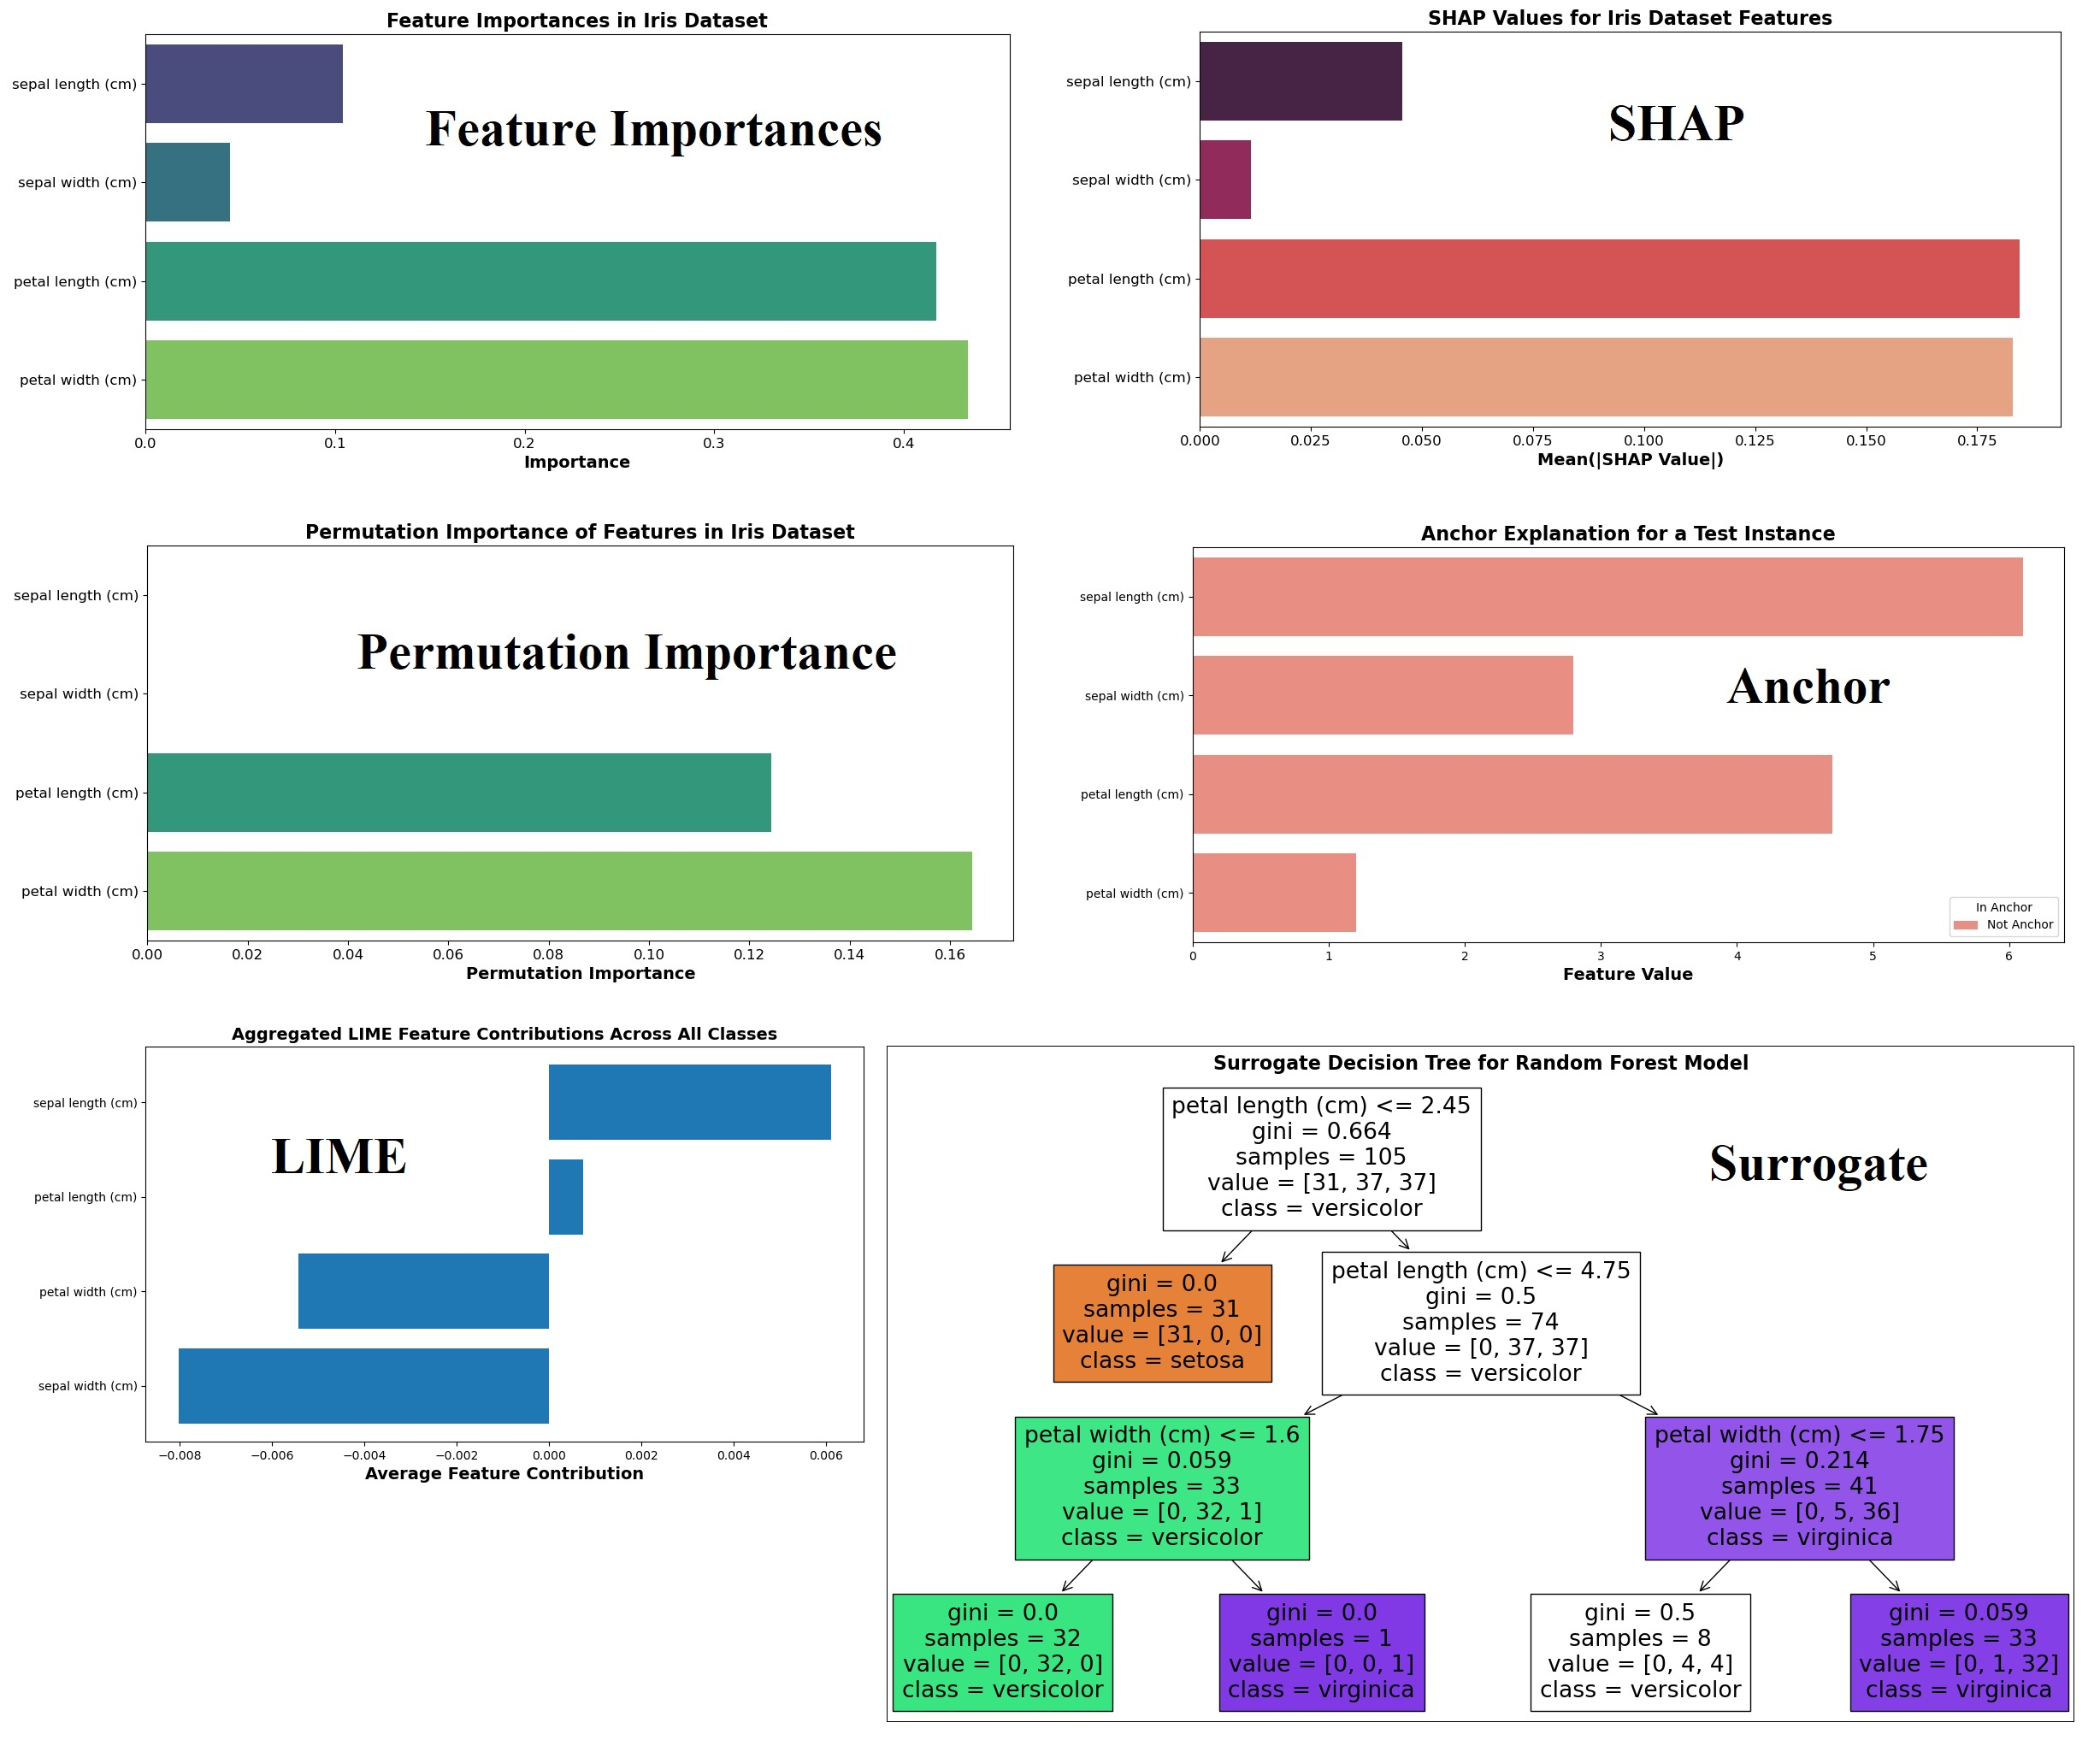

Generate this figure with Python:
# -*- coding: utf-8 -*-
"""
Created on Fri Jan  5 09:56:02 2024

@author: S.M.H Mousavi
"""

import matplotlib.pyplot as plt
import seaborn as sns
from sklearn.datasets import load_iris
from sklearn.ensemble import RandomForestClassifier
from sklearn.model_selection import train_test_split

# Load the iris dataset
iris = load_iris()
X = iris.data
y = iris.target
feature_names = iris.feature_names
# Train a Random Forest Classifier
X_train, X_test, y_train, y_test = train_test_split(X, y, test_size=0.3, random_state=42)
rf = RandomForestClassifier(n_estimators=100, random_state=42)
rf.fit(X_train, y_train)



# XAI Feature Importances
importances = rf.feature_importances_
# Print feature importances
print(f"Feature Importances")
for index, (name, importance) in enumerate(zip(feature_names, importances)):
    print(f"{index}. {name}: {importance:.4f}")
# Create a figure for feature importances
plt.figure(figsize=(10, 6))
sns.barplot(y=feature_names, x=importances, palette="viridis")
plt.title('Feature Importances in Iris Dataset', fontsize=16, fontweight='bold')
plt.xlabel('Importance', fontsize=14, fontweight='bold')
plt.ylabel('Features', fontsize=14, fontweight='bold')
plt.xticks(fontsize=12)
plt.yticks(fontsize=12)
plt.show()



# XAI SHAP
import shap
import numpy as np
import matplotlib.pyplot as plt
import seaborn as sns
# Create a SHAP explainer
explainer = shap.TreeExplainer(rf)
shap_values = explainer.shap_values(X_train)
# Summarize the SHAP values for each feature
shap_sum = np.abs(shap_values[0]).mean(axis=0)
# Print SHAP values for each feature
print(f"SHAP")
feature_names = iris.feature_names
for index, (name, shap_value) in enumerate(zip(feature_names, shap_sum)):
    print(f"{index}. {name}: {shap_value:.4f}")
# Create a figure for SHAP values
plt.figure(figsize=(10, 6))
sns.barplot(y=feature_names, x=shap_sum, palette="rocket")
plt.title('SHAP Values for Iris Dataset Features', fontsize=16, fontweight='bold')
plt.xlabel('Mean(|SHAP Value|)', fontsize=14, fontweight='bold')
plt.ylabel('Features', fontsize=14, fontweight='bold')
plt.xticks(fontsize=12)
plt.yticks(fontsize=12)
plt.show()



# XAI Surrogate
from sklearn.tree import DecisionTreeClassifier, plot_tree
# Train a surrogate decision tree model
surrogate = DecisionTreeClassifier(max_depth=3).fit(X_train, rf.predict(X_train))
# Get feature importances from the surrogate model
surrogate_importances = surrogate.feature_importances_
feature_names = iris.feature_names
print(f"Surrogate")
for index, (name, importance) in enumerate(zip(feature_names, surrogate_importances)):
    print(f"{index}. {name}: {importance:.4f}")
# Plot the surrogate model
plt.figure(figsize=(20, 10))
plot_tree(surrogate, feature_names=iris.feature_names, class_names=iris.target_names, filled=True)
plt.title('Surrogate Decision Tree for Random Forest Model', fontsize=16, fontweight='bold')
plt.show()



# XAI Permutation Importance
from sklearn.inspection import permutation_importance
import matplotlib.pyplot as plt
# Assuming the RandomForest model 'rf' and the test data 'X_test', 'y_test' are already defined
# Compute permutation importance
perm_importance = permutation_importance(rf, X_test, y_test)
# Get sorted indices
sorted_idx = perm_importance.importances_mean.argsort()
# Convert feature names to a list for proper indexing
feature_names_sorted = [iris.feature_names[i] for i in sorted_idx]
print(f"Permutation Importance")
for i in sorted_idx:
    feature_name = iris.feature_names[i]
    importance_value = perm_importance.importances_mean[i]
    print(f"{i}. {feature_name}: {importance_value:.4f}")
# Plotting
plt.figure(figsize=(10, 6))
sns.barplot(x=perm_importance.importances_mean[sorted_idx], y=feature_names_sorted, palette="viridis")
plt.xlabel("Permutation Importance", fontsize=14, fontweight='bold')
plt.ylabel("Features", fontsize=14, fontweight='bold')
plt.title("Permutation Importance of Features in Iris Dataset", fontsize=16, fontweight='bold')
plt.xticks(fontsize=12)
plt.yticks(fontsize=12)
plt.show()



# XAI LIME
import lime
import lime.lime_tabular
from lime.lime_tabular import LimeTabularExplainer
# Create the LIME explainer
explainer = LimeTabularExplainer(X_train, feature_names=iris.feature_names, class_names=iris.target_names, mode='classification')
# Select an instance to explain
instance_idx = 1
instance = X_test[instance_idx]
# Initialize an array to store feature weights for each class
feature_weights = np.zeros((len(iris.target_names), len(iris.feature_names)))
# Explain the prediction of this instance for each class and aggregate the weights
for class_idx in range(len(iris.target_names)):
    explanation = explainer.explain_instance(instance, rf.predict_proba, num_features=len(feature_names), labels=[class_idx])
    exp_map = explanation.as_map()
    
    # Aggregate weights
    for feature, weight in exp_map[class_idx]:
        feature_weights[class_idx, feature] += weight
# Average the feature weights across classes
average_feature_weights = np.mean(feature_weights, axis=0)
print(f"LIME")
# Print each feature's name, index, and corresponding average value
for index, (name, weight) in enumerate(zip(iris.feature_names, average_feature_weights)):
    print(f"{index}. {name}: {weight:.4f}")
# Plot the aggregated weights
plt.figure(figsize=(10, 6))
sorted_idx = np.argsort(average_feature_weights)
plt.barh(np.array(iris.feature_names)[sorted_idx], average_feature_weights[sorted_idx])
plt.xlabel('Average Feature Contribution', fontsize=14, fontweight='bold')
plt.title('Aggregated LIME Feature Contributions Across All Classes', fontsize=14, fontweight='bold')
plt.show()




# XAI Anchor
from alibi.explainers import AnchorTabular
# Create an AnchorTabular explainer
explainer = AnchorTabular(rf.predict, feature_names=iris.feature_names)
# Fit the explainer
explainer.fit(X_train)
# Explain an instance
instance = X_test[0]
explanation = explainer.explain(instance, threshold=0.95)
print('Anchor: %s' % (' AND '.join(explanation.anchor)))
import pandas as pd
# Extract the features that are part of the anchor
anchor_features = set()
for feature in explanation.anchor:
    feature_name = feature.split('=')[0].strip()
    anchor_features.add(feature_name)
# Print detailed information about anchor features
print(f"Anchor")
for feature_name, feature_value in zip(iris.feature_names, instance):
    anchor_status = 'Anchor' if feature_name in anchor_features else 'Not Anchor'
    print(f"Feature: {feature_name}, Value: {feature_value}, Status: {anchor_status}")
# Create a DataFrame for plotting
df = pd.DataFrame({
    'Feature': iris.feature_names,
    'Value': instance,
    'In Anchor': ['Anchor' if feature in anchor_features else 'Not Anchor' for feature in iris.feature_names]
})
# Create a horizontal bar plot with Seaborn
plt.figure(figsize=(12, 6))
sns.barplot(x='Value', y='Feature', hue='In Anchor', data=df, dodge=False, palette=['salmon', 'lightblue'])
plt.title('Anchor Explanation for a Test Instance', fontsize=16, fontweight='bold')
plt.xlabel('Feature Value', fontsize=14, fontweight='bold')
plt.ylabel('Features', fontsize=14, fontweight='bold')
plt.legend(title='In Anchor', loc='lower right')
plt.show()
